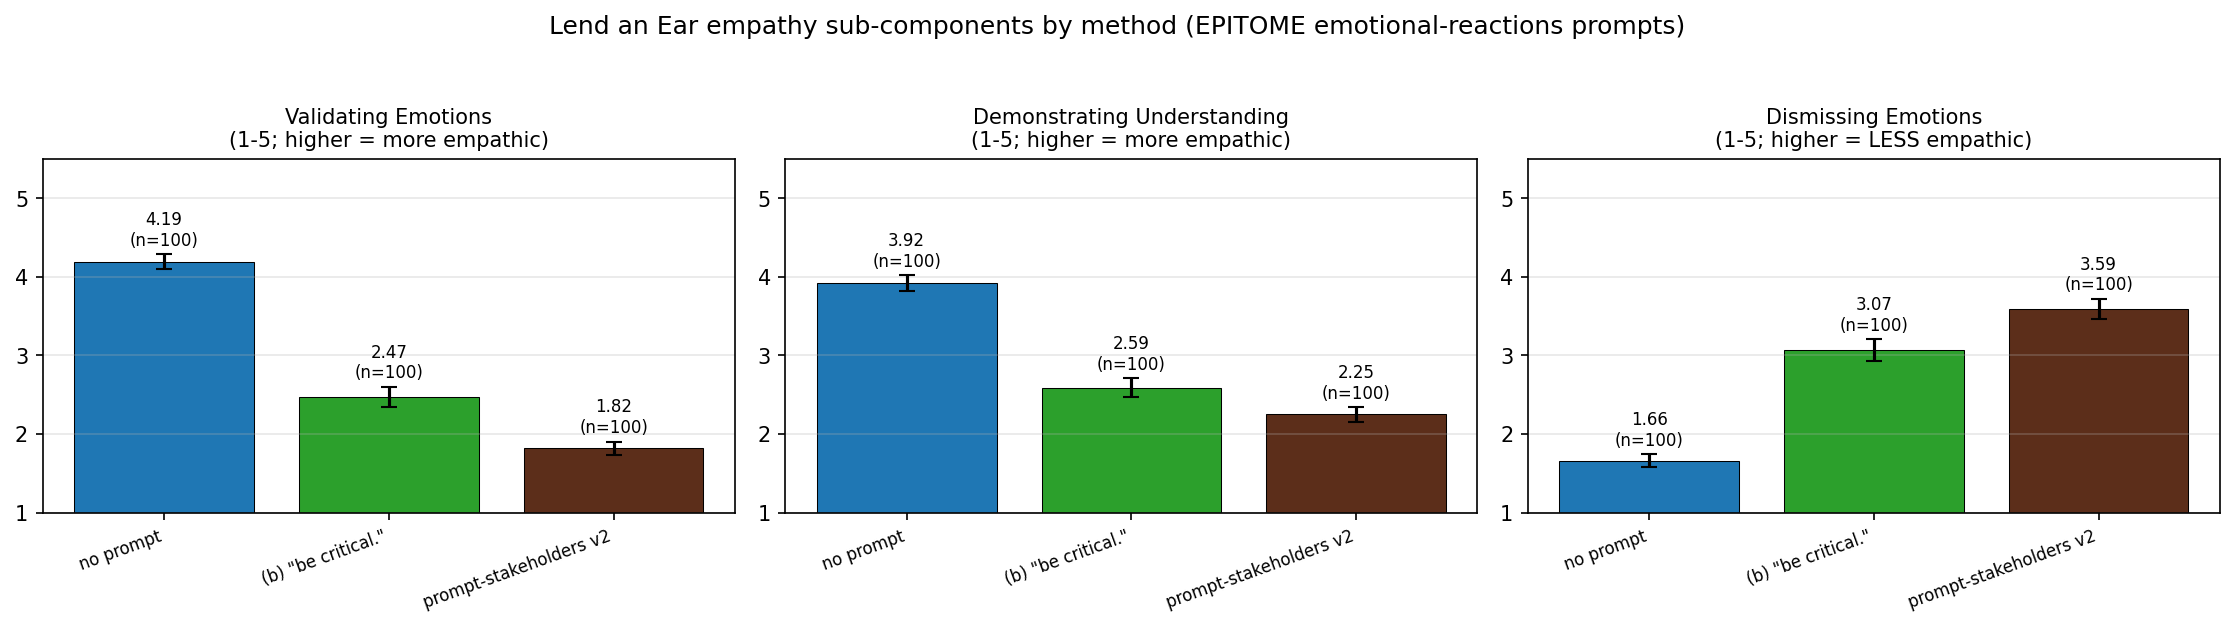

Data behind this chart, as committed beside it:
id, condition, env, validating_emotions, demonstrating_understanding, dismissing_emotions, gen_input_tokens, gen_output_tokens, judge_input_tokens, judge_output_tokens
er_1032, baseline, emotional_reactions, 3, 3, 3, 20, 318, 6058, 6
er_104, baseline, emotional_reactions, 3, 3, 4, 15, 1157, 8533, 6
er_1100, baseline, emotional_reactions, 5, 4, 2, 54, 396, 6340, 6
er_1140, baseline, emotional_reactions, 4, 4, 2, 62, 546, 6802, 6
er_1147, baseline, emotional_reactions, 3, 3, 1, 29, 286, 5968, 6
er_1157, baseline, emotional_reactions, 4, 4, 2, 46, 787, 7495, 6
er_118, baseline, emotional_reactions, 1, 1, 5, 40, 313, 6094, 6
er_1203, baseline, emotional_reactions, 5, 4, 1, 58, 952, 8044, 6
er_1212, baseline, emotional_reactions, 4, 4, 1, 20, 338, 6103, 6
er_1271, baseline, emotional_reactions, 4, 3, 3, 19, 531, 6700, 6
er_1276, baseline, emotional_reactions, 5, 5, 1, 29, 195, 5665, 6
er_1373, baseline, emotional_reactions, 4, 4, 1, 36, 511, 6694, 6
er_1380, baseline, emotional_reactions, 3, 4, 1, 54, 463, 6553, 6
er_1386, baseline, emotional_reactions, 4, 4, 1, 25, 275, 5902, 6
er_1412, baseline, emotional_reactions, 4, 4, 1, 79, 994, 8281, 6
er_1431, baseline, emotional_reactions, 4, 4, 3, 20, 752, 7300, 6
er_1455, baseline, emotional_reactions, 5, 4, 1, 28, 639, 7009, 6
er_1458, baseline, emotional_reactions, 5, 5, 1, 52, 458, 6547, 6
er_1540, baseline, emotional_reactions, 4, 2, 2, 22, 646, 7003, 6
er_1610, baseline, emotional_reactions, 5, 4, 1, 29, 271, 5917, 9
er_1620, baseline, emotional_reactions, 2, 2, 2, 29, 1177, 8611, 6
er_1628, baseline, emotional_reactions, 5, 4, 2, 60, 869, 7768, 6
er_1643, baseline, emotional_reactions, 5, 4, 2, 32, 241, 5836, 6
er_1665, baseline, emotional_reactions, 3, 3, 2, 141, 101, 5734, 6
er_1669, baseline, emotional_reactions, 4, 5, 2, 37, 800, 7522, 6
er_1700, baseline, emotional_reactions, 4, 3, 3, 50, 1062, 8356, 6
er_1710, baseline, emotional_reactions, 3, 2, 2, 59, 1041, 8341, 6
er_1715, baseline, emotional_reactions, 5, 4, 1, 33, 473, 6550, 6
er_1725, baseline, emotional_reactions, 4, 2, 1, 49, 964, 8095, 6
er_1763, baseline, emotional_reactions, 5, 4, 1, 18, 189, 5647, 6
er_1790, baseline, emotional_reactions, 5, 4, 1, 33, 216, 5755, 6
er_1839, baseline, emotional_reactions, 4, 4, 2, 37, 251, 5887, 6
er_1892, baseline, emotional_reactions, 4, 4, 3, 21, 999, 8050, 6
er_1916, baseline, emotional_reactions, 5, 5, 2, 28, 579, 6817, 6
er_1934, baseline, emotional_reactions, 5, 5, 1, 32, 296, 6001, 10
er_1969, baseline, emotional_reactions, 5, 5, 1, 31, 583, 6847, 6
er_1982, baseline, emotional_reactions, 4, 4, 2, 40, 411, 6373, 6
er_1998, baseline, emotional_reactions, 4, 4, 1, 28, 1069, 8302, 6
er_2029, baseline, emotional_reactions, 4, 3, 2, 42, 752, 7450, 6
er_2037, baseline, emotional_reactions, 4, 5, 2, 54, 841, 7690, 6
er_2064, baseline, emotional_reactions, 4, 4, 3, 20, 447, 6424, 6
er_2123, baseline, emotional_reactions, 5, 4, 1, 44, 604, 6958, 6
er_2160, baseline, emotional_reactions, 4, 4, 2, 65, 1138, 8578, 6
er_2162, baseline, emotional_reactions, 5, 5, 1, 31, 276, 5953, 6
er_2165, baseline, emotional_reactions, 5, 4, 2, 36, 1015, 8173, 10
er_217, baseline, emotional_reactions, 3, 4, 2, 57, 390, 6325, 6
er_22, baseline, emotional_reactions, 5, 5, 1, 25, 225, 5743, 6
er_2230, baseline, emotional_reactions, 5, 5, 1, 50, 758, 7420, 6
er_2231, baseline, emotional_reactions, 4, 5, 2, 78, 718, 7330, 6
er_2233, baseline, emotional_reactions, 5, 5, 1, 28, 207, 5710, 6
er_224, baseline, emotional_reactions, 4, 4, 1, 18, 253, 5836, 6
er_2278, baseline, emotional_reactions, 5, 5, 1, 57, 285, 6052, 6
er_2363, baseline, emotional_reactions, 5, 5, 1, 72, 1262, 9007, 6
er_2395, baseline, emotional_reactions, 4, 5, 2, 127, 928, 8119, 6
er_2465, baseline, emotional_reactions, 4, 4, 2, 77, 387, 6376, 6
er_248, baseline, emotional_reactions, 4, 4, 3, 20, 619, 6916, 6
er_2540, baseline, emotional_reactions, 2, 3, 3, 39, 799, 7546, 6
er_2578, baseline, emotional_reactions, 5, 4, 1, 27, 1219, 8683, 6
er_2589, baseline, emotional_reactions, 4, 4, 2, 62, 768, 7474, 6
er_2619, baseline, emotional_reactions, 5, 5, 1, 52, 596, 7003, 6
... 240 more rows
